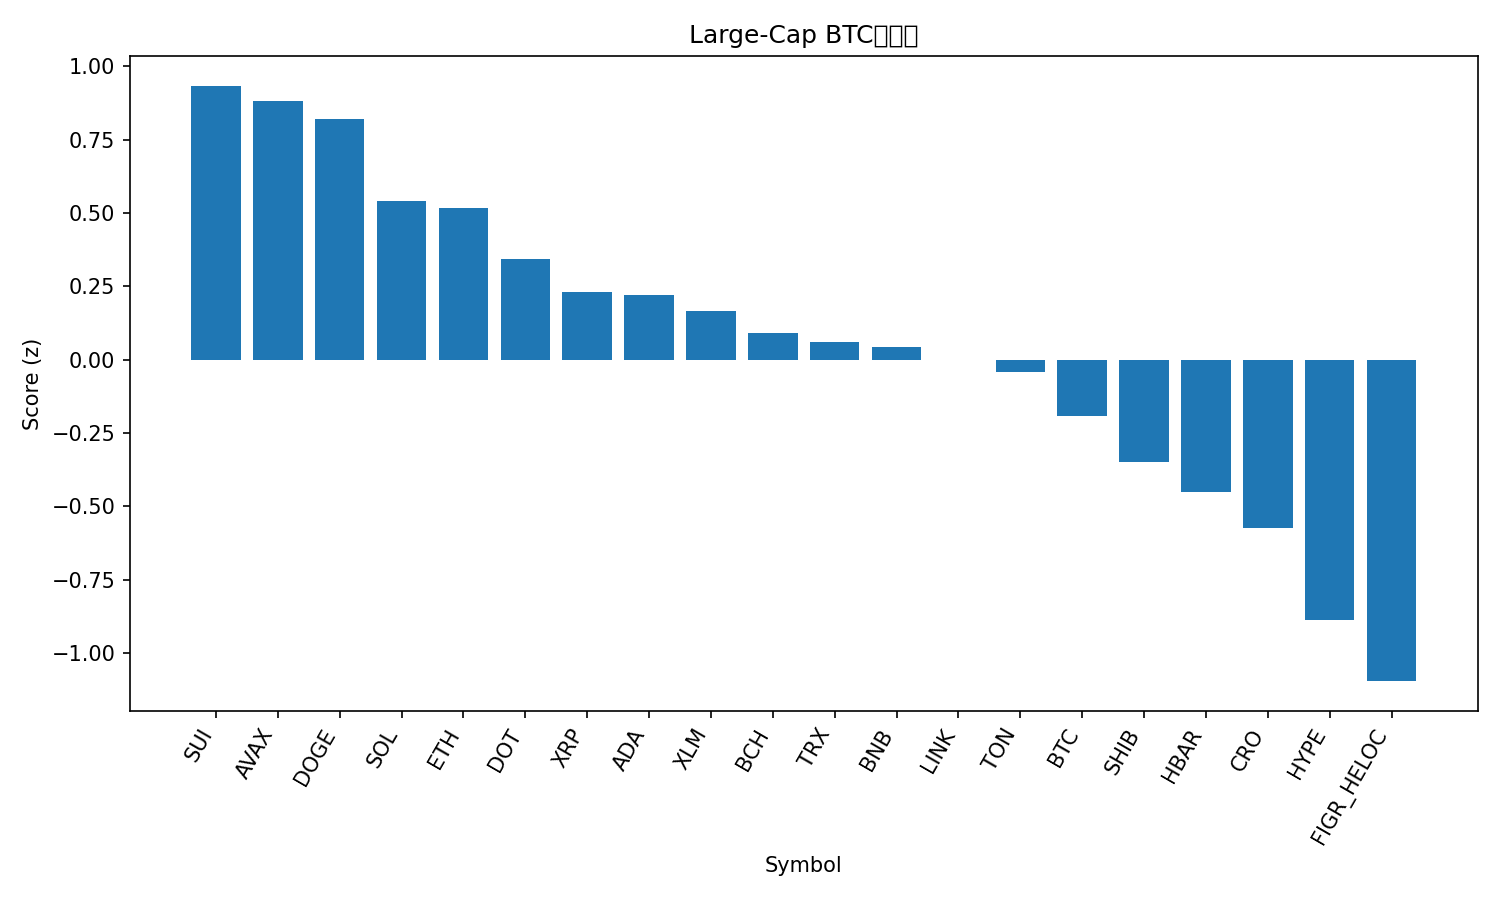

Data behind this chart, as committed beside it:
rank, name, symbol, price_btc, price_usd, pct_1h_btc, pct_24h_btc, pct_7d_btc, market_cap_rank, market_cap_usd, volume_usd, score
1, Sui, SUI, 3.27e-05, 3.78, 0.3007, 3.306, 8.07, 17, 13492077480, 1572643459, 0.9335
2, Avalanche, AVAX, 0.0002563, 29.63, 0.0601, 4.386, 15.82, 21, 12515877867, 1505243762, 0.8818
3, Dogecoin, DOGE, 2.48e-06, 0.2862, -0.3459, 6.406, 27.56, 8, 43248389522, 8879540083, 0.8201
4, Solana, SOL, 0.002064, 238.7, 0.332, -0.04937, 13.68, 5, 129481848827, 8797640567, 0.5403
5, Ethereum, ETH, 0.04019, 4648, 0.2603, 1.423, 3.359, 2, 561053790066, 36880088485, 0.5184
6, Polkadot, DOT, 3.867e-05, 4.47, -0.3084, 5.096, 11.74, 33, 6806388849, 515679001, 0.3426
7, XRP, XRP, 2.693e-05, 3.11, 0.01072, 2.017, 5.969, 3, 185551474726, 6114410618, 0.2314
8, Cardano, ADA, 7.99e-06, 0.9239, -0.1037, 2.938, 7.1, 10, 33725029262, 2573156564, 0.2192
9, Stellar, XLM, 3.49e-06, 0.4037, -0.068, 2.19, 8.179, 19, 12838317397, 288822168, 0.1646
10, Bitcoin Cash, BCH, 0.005175, 598.4, 0.1598, 1.012, -4.244, 23, 11923805263, 338852618, 0.0919
11, TRON, TRX, 3.02e-06, 0.3494, 0.1069, 0.6193, 1.932, 11, 33063338696, 729055986, 0.05931
12, BNB, BNB, 0.008042, 929.9, -0.004542, 1.421, 3.053, 6, 129409500497, 1800722089, 0.04221
13, Chainlink, LINK, 0.0002141, 24.76, 0.085, -0.01866, 6.184, 13, 16791821129, 1193217520, -0.001728
14, Toncoin, TON, 2.777e-05, 3.21, 0.03739, 0.8576, 0.3174, 30, 8247797902, 178210444, -0.04153
15, Bitcoin, BTC, 1.0, 115625, 0.0, 0.0, 0.0, 1, 2303384742203, 37172996369, -0.1936
16, Shiba Inu, SHIB, 1.22009e-10, 1.411e-05, -0.6531, 4.433, 9.733, 29, 8314762627, 640596808, -0.3491
17, Hedera, HBAR, 2.12e-06, 0.2453, -0.3737, 1.357, 8.473, 25, 10398936676, 272256703, -0.4515
18, Cronos, CRO, 2.16e-06, 0.2502, 0.08022, -1.425, -11.24, 28, 8417235672, 62874424, -0.5753
19, Hyperliquid, HYPE, 0.000472, 54.58, -0.339, -2.045, 12.77, 15, 14774299317, 600728726, -0.888
20, Figure Heloc, FIGR_HELOC, 8.87e-06, 1.025, -0.5106, 0.1363, -3.386, 20, 12677371358, 4421183, -1.095
21, Litecoin, LTC, 0.00103, 119, -0.9232, 2.219, 1.271, 26, 9080044789, 703101277, -1.306
